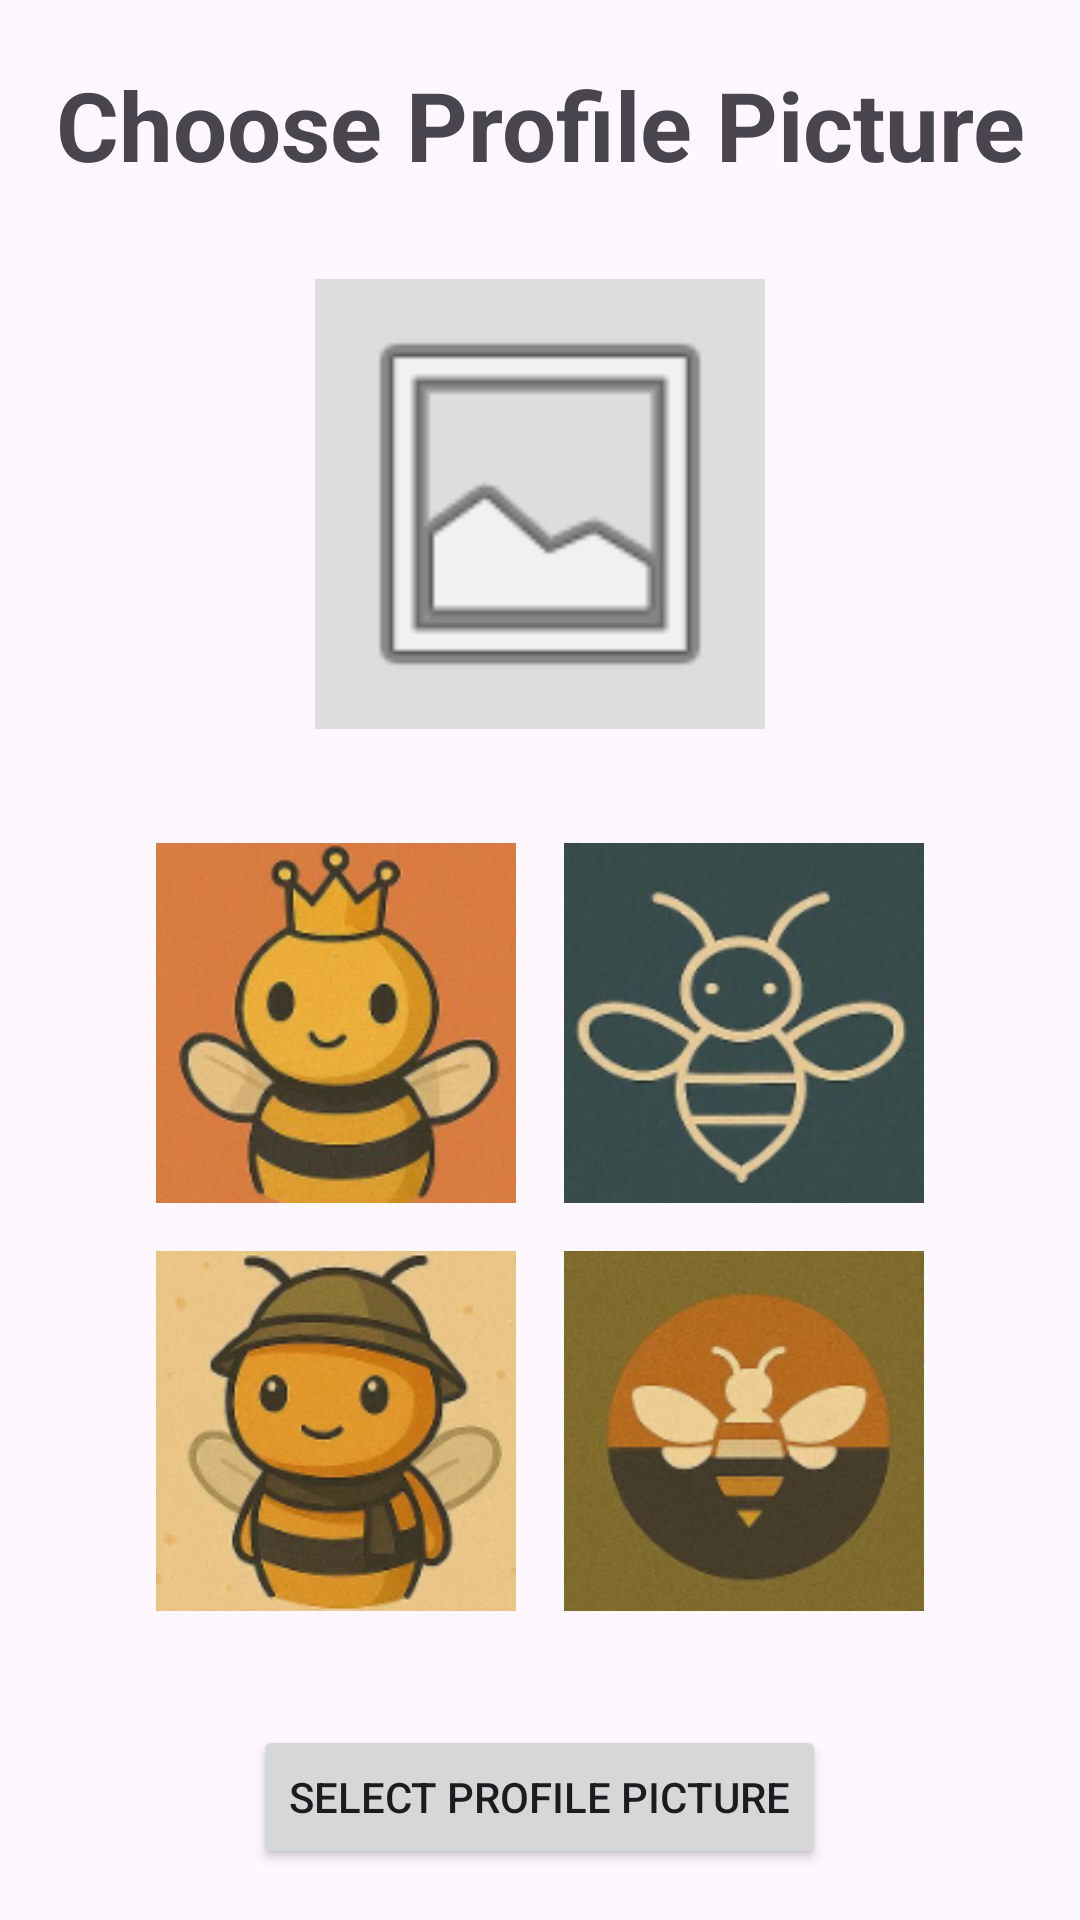

Write the Android layout XML for this screen, with the resource values it uses.
<!-- AndroidManifest.xml: application theme Theme.Prog7313_poe_part2 -->
<!-- res/layout/activity_add_profile.xml -->
<?xml version="1.0" encoding="utf-8"?>
<RelativeLayout xmlns:android="http://schemas.android.com/apk/res/android"
    xmlns:tools="http://schemas.android.com/tools"
    android:id="@+id/main"
    android:layout_width="match_parent"
    android:layout_height="match_parent"
    android:background="@drawable/background"
    tools:context=".add_profile">

    <TextView
        android:id="@+id/titleText"
        android:layout_width="match_parent"
        android:layout_height="wrap_content"
        android:layout_marginTop="20dp"
        android:text="Choose Profile Picture"
        android:textAlignment="center"
        android:textSize="32sp"
        android:textStyle="bold" />

    <ImageView
        android:id="@+id/profilePreview"
        android:layout_width="150dp"
        android:layout_height="150dp"
        android:layout_below="@id/titleText"
        android:layout_centerHorizontal="true"
        android:layout_marginTop="30dp"
        android:background="#DDDDDD"
        android:contentDescription="Selected Profile Picture"
        android:padding="4dp"
        android:scaleType="centerCrop"
        android:src="@android:drawable/ic_menu_gallery" />

    <LinearLayout
        android:id="@+id/imageContainer"
        android:layout_width="wrap_content"
        android:layout_height="wrap_content"
        android:layout_below="@id/profilePreview"
        android:layout_centerHorizontal="true"
        android:layout_marginTop="30dp"
        android:gravity="center"
        android:orientation="vertical">

        <LinearLayout
            android:layout_width="wrap_content"
            android:layout_height="wrap_content"
            android:orientation="horizontal">

            <ImageView
                android:id="@+id/image1"
                android:layout_width="120dp"
                android:layout_height="120dp"
                android:layout_margin="8dp"
                android:contentDescription="Profile Option 1"
                android:scaleType="centerCrop"
                android:src="@drawable/bee_avatar_one" />

            <ImageView
                android:id="@+id/image2"
                android:layout_width="120dp"
                android:layout_height="120dp"
                android:layout_margin="8dp"
                android:contentDescription="Profile Option 2"
                android:scaleType="centerCrop"
                android:src="@drawable/bee_avatar_two" />

        </LinearLayout>

        <LinearLayout
            android:layout_width="wrap_content"
            android:layout_height="wrap_content"
            android:orientation="horizontal">

            <ImageView
                android:id="@+id/image3"
                android:layout_width="120dp"
                android:layout_height="120dp"
                android:layout_margin="8dp"
                android:contentDescription="Profile Option 3"
                android:scaleType="centerCrop"
                android:src="@drawable/bee_avatar_three" />

            <ImageView
                android:id="@+id/image4"
                android:layout_width="120dp"
                android:layout_height="120dp"
                android:layout_margin="8dp"
                android:contentDescription="Profile Option 4"
                android:scaleType="centerCrop"
                android:src="@drawable/bee_avatar_four" />

        </LinearLayout>

    </LinearLayout>

    <Button
        android:id="@+id/selectButton"
        android:layout_width="wrap_content"
        android:layout_height="wrap_content"
        android:layout_below="@id/imageContainer"
        android:layout_centerHorizontal="true"
        android:layout_marginTop="30dp"
        android:text="Select Profile Picture" />

</RelativeLayout>
<!-- resources referenced by this layout -->
<resources>
  <!-- drawable bee_avatar_four: png bitmap (drawable, 40526 bytes) -->
  <!-- drawable bee_avatar_one: png bitmap (drawable, 50678 bytes) -->
  <!-- drawable bee_avatar_three: png bitmap (drawable, 54607 bytes) -->
  <!-- drawable bee_avatar_two: png bitmap (drawable, 35789 bytes) -->
  <style name="Theme.Prog7313_poe_part2" parent="Base.Theme.Prog7313_poe_part2" />
  <style name="Base.Theme.Prog7313_poe_part2" parent="Theme.Material3.DayNight.NoActionBar">
          
          <item name="colorPrimary">@color/blue</item>
          <item name="colorPrimaryVariant">@color/blue</item>
          <item name="colorOnPrimary">@color/white</item>
  
          <item name="colorSecondary">@color/blue2</item>
          <item name="colorSecondaryVariant">@color/blue2</item>
          <item name="colorOnSecondary">@color/yellow</item>
      </style>
  <!-- not gathered from this repository: default colours our renderer supplied (Android Studio template values) -->
  <color name="white">#FFFFFFFF</color>
</resources>
